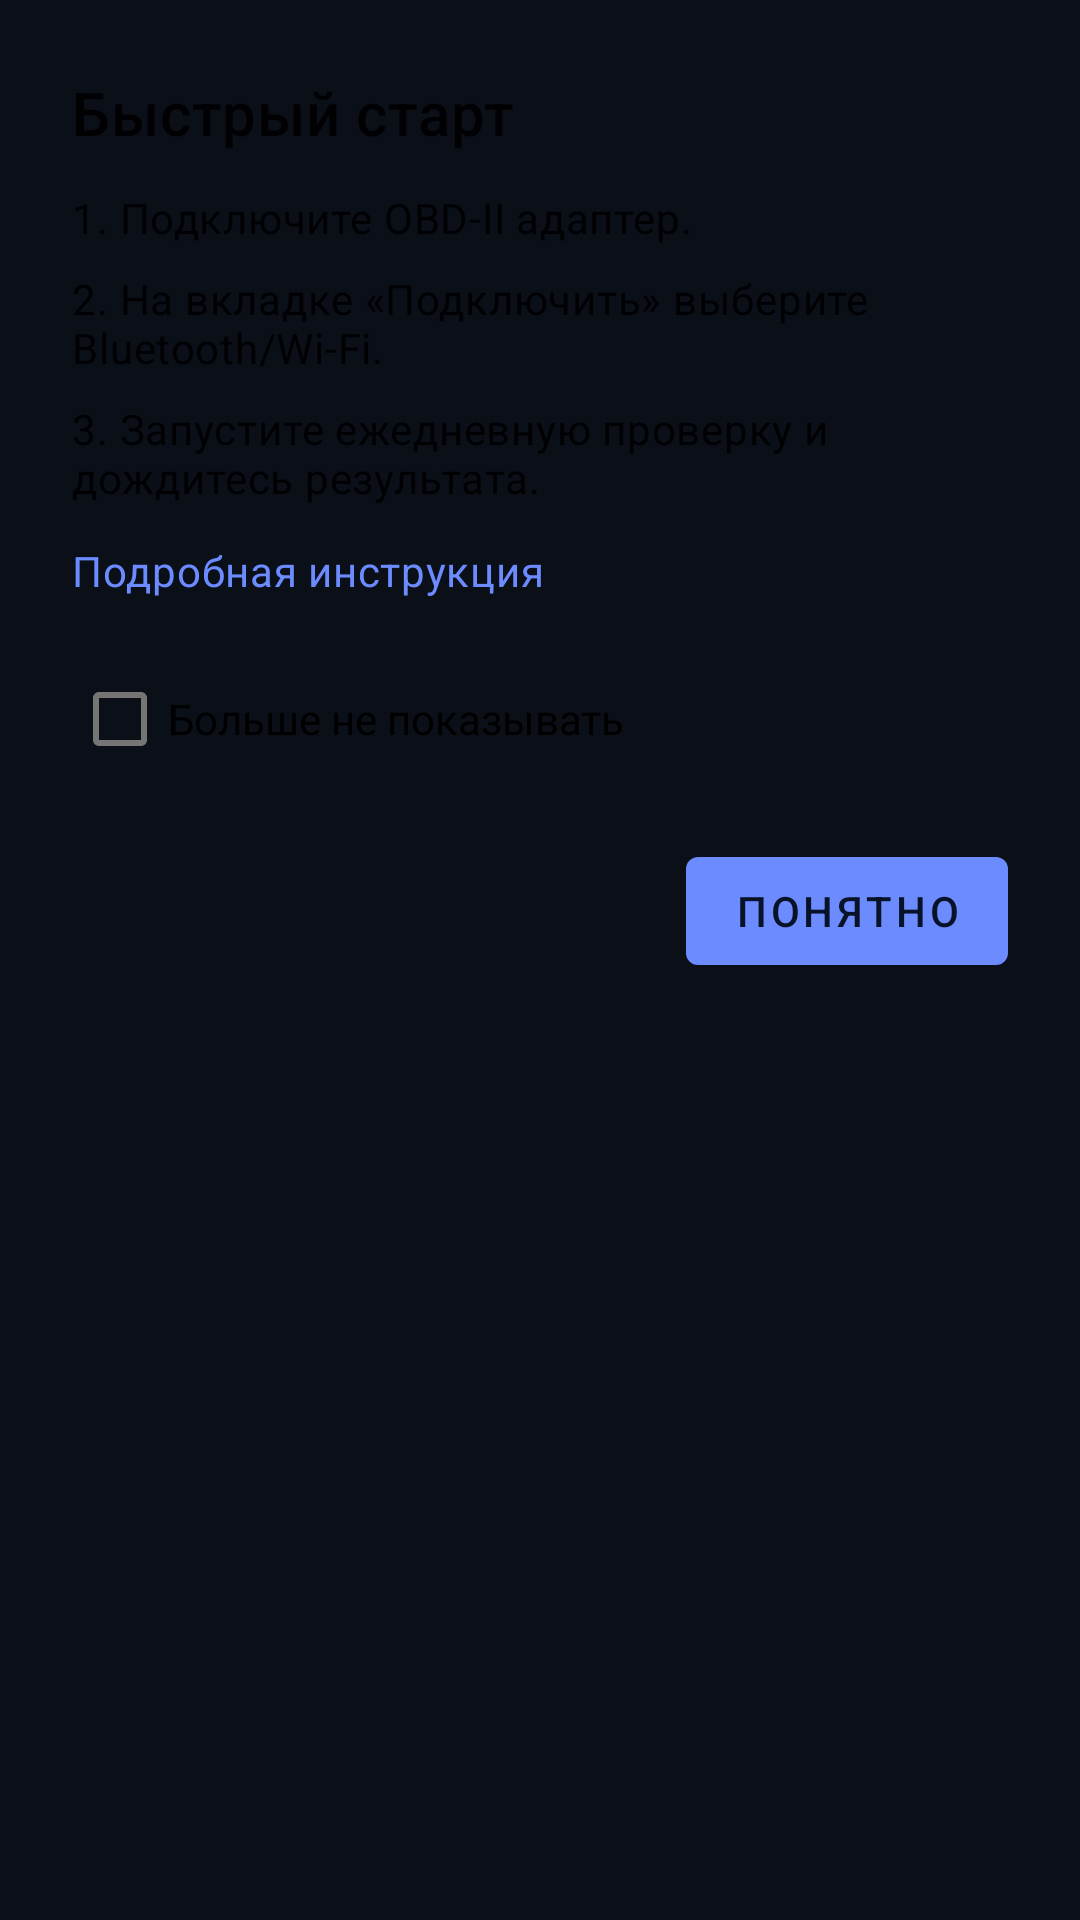

Layout XML and referenced resources for this Android screen:
<!-- AndroidManifest.xml: application theme Theme.Avtodigix -->
<!-- res/layout/fragment_onboarding.xml -->
<?xml version="1.0" encoding="utf-8"?>
<androidx.core.widget.NestedScrollView xmlns:android="http://schemas.android.com/apk/res/android"
    xmlns:app="http://schemas.android.com/apk/res-auto"
    android:layout_width="match_parent"
    android:layout_height="wrap_content"
    android:fillViewport="true">

    <LinearLayout
        android:layout_width="match_parent"
        android:layout_height="wrap_content"
        android:orientation="vertical"
        android:padding="24dp">

        <TextView
            android:id="@+id/onboardingTitle"
            android:layout_width="match_parent"
            android:layout_height="wrap_content"
            android:text="@string/onboarding_title"
            android:textAppearance="@style/TextAppearance.MaterialComponents.Headline6" />

        <TextView
            android:id="@+id/onboardingStepOne"
            android:layout_width="match_parent"
            android:layout_height="wrap_content"
            android:layout_marginTop="12dp"
            android:text="@string/onboarding_step_one"
            android:textAppearance="@style/TextAppearance.MaterialComponents.Body2" />

        <TextView
            android:id="@+id/onboardingStepTwo"
            android:layout_width="match_parent"
            android:layout_height="wrap_content"
            android:layout_marginTop="8dp"
            android:text="@string/onboarding_step_two"
            android:textAppearance="@style/TextAppearance.MaterialComponents.Body2" />

        <TextView
            android:id="@+id/onboardingStepThree"
            android:layout_width="match_parent"
            android:layout_height="wrap_content"
            android:layout_marginTop="8dp"
            android:text="@string/onboarding_step_three"
            android:textAppearance="@style/TextAppearance.MaterialComponents.Body2" />

        <TextView
            android:id="@+id/onboardingInstructionLink"
            android:layout_width="wrap_content"
            android:layout_height="wrap_content"
            android:layout_marginTop="12dp"
            android:clickable="true"
            android:focusable="true"
            android:text="@string/onboarding_instruction_label"
            android:textAppearance="@style/TextAppearance.MaterialComponents.Body2"
            android:textColor="?attr/colorPrimary" />

        <com.google.android.material.checkbox.MaterialCheckBox
            android:id="@+id/onboardingDontShowAgain"
            android:layout_width="match_parent"
            android:layout_height="wrap_content"
            android:layout_marginTop="16dp"
            android:text="@string/onboarding_dont_show_again" />

        <com.google.android.material.button.MaterialButton
            android:id="@+id/onboardingAction"
            android:layout_width="wrap_content"
            android:layout_height="wrap_content"
            android:layout_marginTop="16dp"
            android:layout_gravity="end"
            android:text="@string/action_onboarding_continue" />
    </LinearLayout>
</androidx.core.widget.NestedScrollView>
<!-- resources referenced by this layout -->
<resources>
  <string name="action_onboarding_continue">Понятно</string>
  <string name="onboarding_dont_show_again">Больше не показывать</string>
  <string name="onboarding_instruction_label">Подробная инструкция</string>
  <string name="onboarding_step_one">1. Подключите OBD-II адаптер.</string>
  <string name="onboarding_step_three">3. Запустите ежедневную проверку и дождитесь результата.</string>
  <string name="onboarding_step_two">2. На вкладке «Подключить» выберите Bluetooth/Wi-Fi.</string>
  <string name="onboarding_title">Быстрый старт</string>
  <style name="Theme.Avtodigix" parent="Theme.MaterialComponents.DayNight.NoActionBar">
          <item name="colorPrimary">@color/dc_button_primary</item>
          <item name="colorPrimaryVariant">@color/dc_button_primary_pressed</item>
          <item name="colorOnPrimary">@color/dc_button_on_primary</item>
          <item name="colorSecondary">@color/dc_status_warn</item>
          <item name="colorSecondaryVariant">@color/dc_chip_warn_bg</item>
          <item name="colorOnSecondary">@color/dc_text_primary</item>
          <item name="android:statusBarColor">@color/dc_bg_top</item>
          <item name="android:navigationBarColor">@color/dc_bg_bottom</item>
          <item name="android:windowBackground">@color/dc_bg_bottom</item>
      </style>
  <color name="dc_button_primary">#6C8BFF</color>
  <color name="dc_button_primary_pressed">#5977E8</color>
  <color name="dc_button_on_primary">#081228</color>
  <color name="dc_status_warn">#FFB547</color>
  <color name="dc_chip_warn_bg">#5D451D</color>
  <color name="dc_text_primary">#F3F7FF</color>
  <color name="dc_bg_top">#111826</color>
  <color name="dc_bg_bottom">#0A0F18</color>
</resources>
